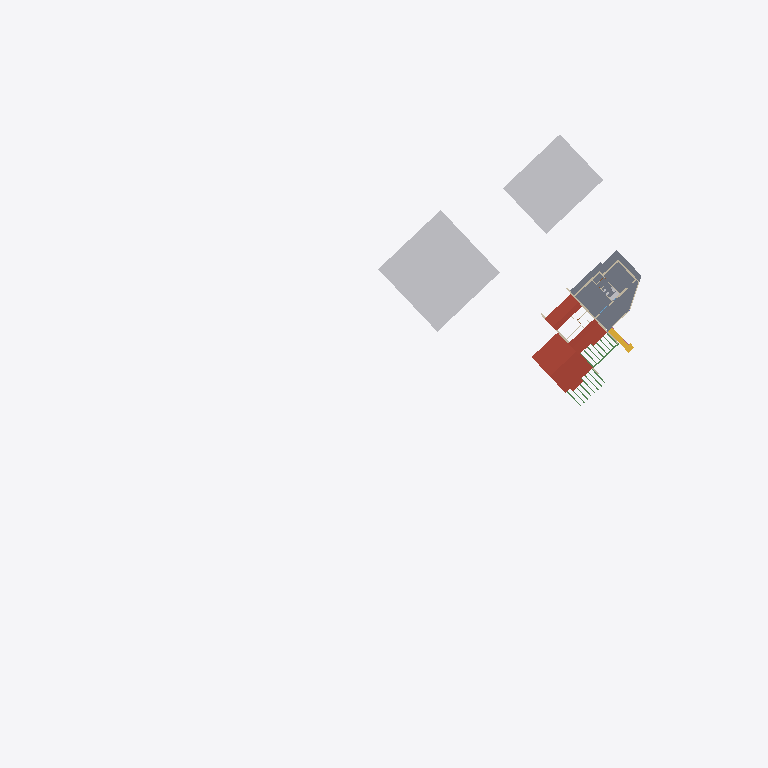
Plan cut of the same IFC building model at storey 'Copertura' (level 5.95 m, cut at 7.35 m), seen from above with north up, elements coloured by IFC class (only those large enough to see are counted): 4 walls (beige), 3 other elements (light grey), 2 roofs (red-brown), 1 slab (grey), 1 stair (yellow), 1 beam (green). Cut surfaces are drawn darker.
Extent 123.4 m × 86.6 m × 12.1 m (x, y, z). Storeys (6): TERRENO at -3.30 m; Fondazione at -2.30 m; Vuoto sanitario at -1.70 m; Piano Terra at 0.00 m; Piano Primo at 2.95 m; Copertura at 5.95 m. Elements (375): 209 IfcWall, 40 IfcBuildingElementProxy, 35 IfcBeam, 33 IfcDoor, 29 IfcWindow, 14 IfcSlab, 5 IfcColumn, 4 IfcRoof, 3 IfcStair, 1 IfcCovering, 1 IfcRailing, 1 IfcRamp.

HEADER;
FILE_DESCRIPTION(('ViewDefinition [ReferenceView_V1.2]'),'2;1');
FILE_NAME('C:\\Users\\andre\\AppData\\Local\\Temp\\EdificiusTmpDirDocs\\DOC_739927-68848900','2026-11-07T19:07:32',('Ing Andrea Loi'),(' '),'ACCA_IFC.dll Version 600','ACCA Software S.p.A. - Edificius usBIM(s)','Ing Andrea Loi');
FILE_SCHEMA(('IFC4'));
ENDSEC;
DATA;
#7=IFCPROJECT('3GXn_U1SX7R8C_id9Fbo8f',#1,'Ville in via della Menta',$,$,$,$,(#19),#11);
#17369=IFCSITE('1gAXYHoQPBGwYz8MXFQeuM',#1,'Default Site',$,$,#17392,#17396,$,.ELEMENT.,(39,13,6,999600),(9,7,4,799),6.0,$,$);
#32624=IFCBUILDING('0lEnD4wjL7iQj3S$3xXl_S',#1,'Default Building',$,$,#32625,$,$,.ELEMENT.,$,$,#84252);
#32629=IFCBUILDINGSTOREY('25KH3Cddb65B0ltLisULRx',#1,'TERRENO','TERRENO 2228',$,#32638,$,$,.ELEMENT.,-3.3);
#32643=IFCBUILDINGSTOREY('0YvBlaDTv9cxyVW2SOw9ol',#1,'Fondazione','Fondazione 1046',$,#32653,$,$,.ELEMENT.,-2.3);
#32658=IFCBUILDINGSTOREY('0dze15r2H5pw9MpdnEHgpa',#1,'Vuoto sanitario','Vuoto sanitario 314489',$,#32668,$,$,.ELEMENT.,-1.7);
#32673=IFCBUILDINGSTOREY('3Wb_97ujjAWwTQZUBeTkXb',#1,'Piano Terra','Piano Terra 1047',$,#32682,$,$,.ELEMENT.,0.0);
#64198=IFCBUILDINGSTOREY('3KhgfmJvfCIB3x0W0F5gQm',#1,'Piano Primo','Piano Primo 2432',$,#64206,$,$,.ELEMENT.,2.95);
#83892=IFCBUILDINGSTOREY('3MsifCWyj5zA$AKEh$duiy',#1,'Copertura','Copertura 2134',$,#83901,$,$,.ELEMENT.,5.95);
#40751=IFCBUILDINGELEMENTPROXY('0oLQBShjbCUAnNZyf6WrBa',#1,'Ingombro 411991',$,$,#40799,#40804,$,$);
#40818=IFCBUILDINGELEMENTPROXY('1KTDMSpkLFwuX39Nx3_MNh',#1,'Ingombro 411992',$,$,#40859,#40864,$,$);
#64563=IFCSLAB('3ExIRjEqT1mvSYAqur2d_1',#1,'Involucro orizzontale 298177','Involucro orizzontale',$,#64618,#64623,$,.NOTDEFINED.);
#84132=IFCROOF('1$jc1RAx5DZQKt3a7esj$2',#1,'Tetto 14831','Tetto Villa B',$,#84170,$,$,.NOTDEFINED.);
#84019=IFCROOF('1klQRrjOfFFQ9_x5dLUAXY',#1,'Tetto 14832','Tetto Villa C',$,#84056,$,$,.NOTDEFINED.);
#32686=IFCSTAIR('32DmGf1Rz6WwoFnCveVjsz',#1,'Scala 306666',$,$,#32785,$,$,.NOTDEFINED.);
#74751=IFCWALL('0Morcl0o5DAwUHOwUbBoGc',#1,'Involucro 337330','Involucro',$,#74820,#74825,$,$);
#65648=IFCBUILDINGELEMENTPROXY('2soi_Wy_fFSfpG8FswVLCu',#1,'Blocco 3D 342585',$,$,#65673,#65678,$,$);
#71933=IFCWALL('19bIz5Ijz2tebn8LqJqHhH',#1,'Involucro 327438','Involucro',$,#72004,#72009,$,$);
#66119=IFCBEAM('27sY395on24hpvS11esut$',#1,'Trave 56812','Trave','beam',#66188,#66193,$,$);
#74532=IFCWALL('2eu5a8g$LFkPmHqixpRry8',#1,'Involucro 338204','Involucro',$,#74600,#74605,$,$);
#70948=IFCWALL('2GkMx_6cjEOvYTvV4iz1Na',#1,'Involucro 341874','Involucro',$,#71025,#71030,$,$);
ENDSEC;
